Run: headless pygame with SDL's dummy video driver; simulated clock (each Clock.tick advances the game by its frame time, no real sleeping); random seed 0; keys injected as events and as key.get_pressed() state; no mouse input.
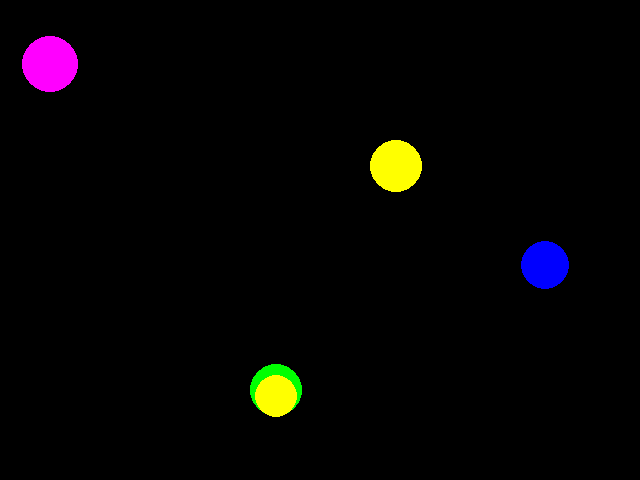
Frame 1 of 4 · flips 1–60 · no input
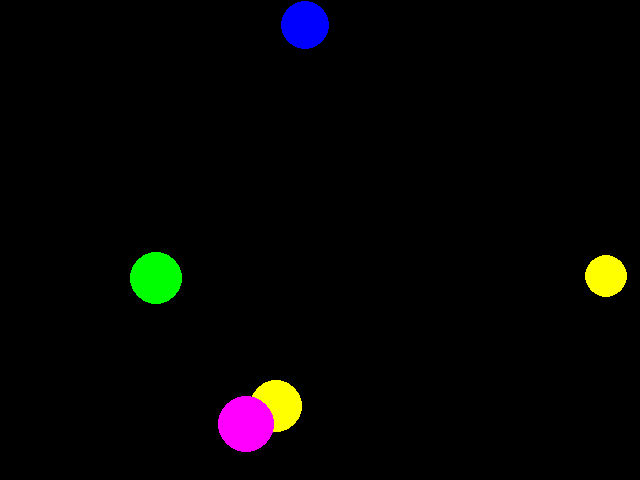
Frame 2 of 4 · flips 61–180 · tapped SPACE, RETURN · held RIGHT (→), D
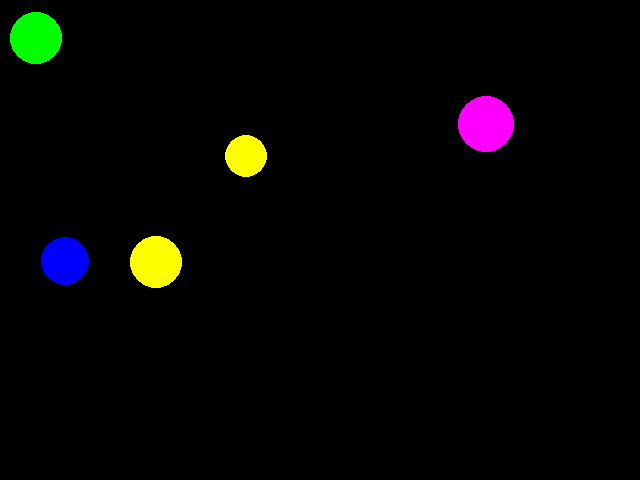
Frame 3 of 4 · flips 181–300 · held DOWN (↓), S
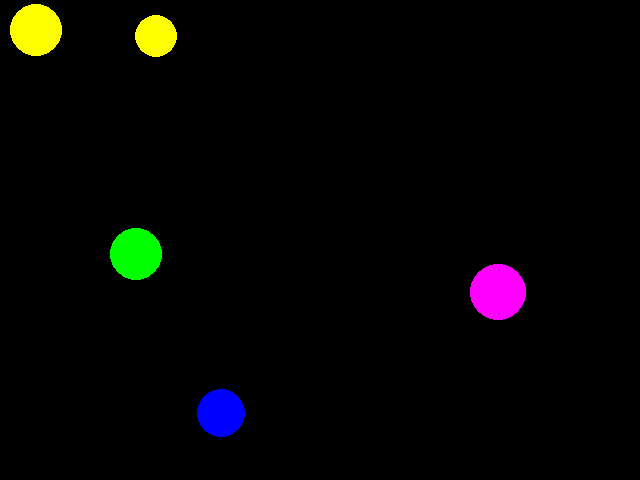
Frame 4 of 4 · flips 301–420 · held LEFT (←), A, UP (↑), W

The pygame program that drew these frames:

import pygame
import random


pygame.init()
screen = pygame.display.set_mode((640, 480))
pygame.display.set_caption("Анімація кіл")

colors = [(255, 0, 0), (0, 255, 0), (0, 0, 255), (255, 255, 0), (255, 0, 255)]

num_circles = 5
circles = []
for i in range(num_circles):
    radius = random.randint(20, 30)
    x = random.randint(radius, 640 - radius)
    y = random.randint(radius, 480 - radius)
    speed_x = random.choice([-3, -2, -1, 1, 2, 3])
    speed_y = random.choice([-3, -2, -1, 1, 2, 3])
    color = random.choice(colors)
    circles.append({'x': x, 'y': y, 'radius': radius, 'speed_x': speed_x, 'speed_y': speed_y, 'color': color})


running = True
while running:
    for event in pygame.event.get():
        if event.type == pygame.QUIT:
            running = False

    for circle in circles:
        circle['x'] += circle['speed_x']
        circle['y'] += circle['speed_y']

        if circle['x'] - circle['radius'] <= 0 or circle['x'] + circle['radius'] >= 640:
            circle['speed_x'] *= -1
        if circle['y'] - circle['radius'] <= 0 or circle['y'] + circle['radius'] >= 480:
            circle['speed_y'] *= -1

    screen.fill((0, 0, 0))

    for circle in circles:
        pygame.draw.circle(screen, circle['color'], (circle['x'], circle['y']), circle['radius'])

    pygame.display.flip()
    pygame.time.delay(30)

pygame.quit()
